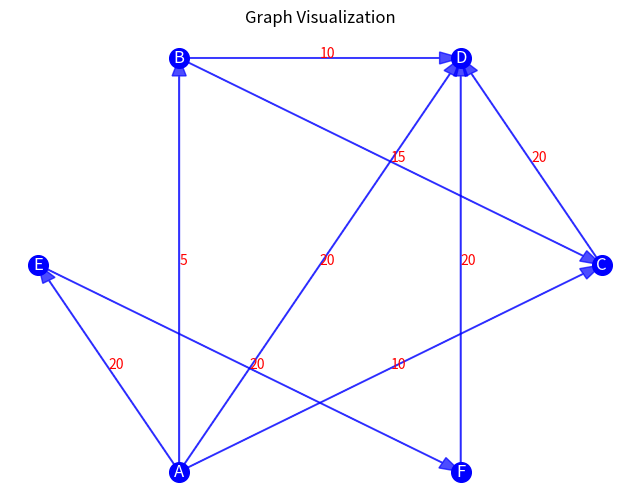
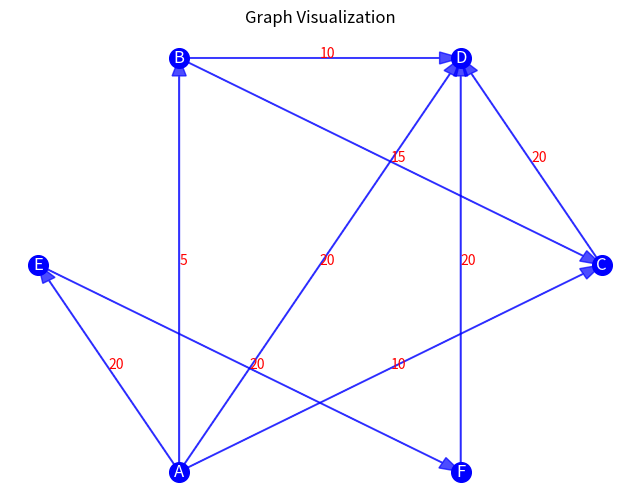

Generate these figures, in order, with matplotlib:
import math

import matplotlib.pyplot as plt


class Graph:
    def __init__(self):
        self.nodes = set()  # Store nodes as a set
        self.edges = {}  # Store edges with flow using a nested dictionary

    def add_node(self, node):
        """Add a node to the graph."""
        self.nodes.add(node)

    def add_edge(self, from_node, to_node, flow):
        """
        Add an edge to the graph with a flow value.
        Args:
            from_node: Starting node of the edge.
            to_node: Ending node of the edge.
            flow: Flow value of the edge.
        """
        if from_node not in self.edges:
            self.edges[from_node] = {}
        self.edges[from_node][to_node] = flow

    def get_nodes(self):
        """
        Get all nodes in the graph.
        Returns:
            A list of all nodes.
        """
        return list(self.nodes)

    def get_edges(self):
        """
        Get all edges in the graph with their flow.
        Returns:
            A list of tuples (from_node, to_node, flow).
        """
        result = []
        for from_node, destinations in self.edges.items():
            for to_node, flow in destinations.items():
                result.append((from_node, to_node, flow))
        return result

    def _dfs(self, residual_graph, current, visited, sink, path):
        """
        Perform depth-first search to find an augmenting path.
        Args:
            residual_graph: The graph with current residual capacities.
            current: The current node in the DFS.
            visited: A set of visited nodes.
            sink: The sink node.
            path: The path traversed so far.
        Returns:
            A list representing the path from source to sink, or None if no path exists.
        """
        if current == sink:
            return path
        visited.add(current)
        for neighbor, capacity in residual_graph.get(current, {}).items():
            if neighbor not in visited and capacity > 0:
                result = self._dfs(residual_graph, neighbor, visited, sink, path + [(current, neighbor)])
                if result:
                    return result
        return None

    def __str__(self):
        """
        String representation of the graph (nodes and edges).
        Returns:
            A string describing the graph.
        """
        nodes_str = f"Nodes: {', '.join(map(str, self.get_nodes()))}"
        edges_str = "Edges: " + ", ".join(
            f"({from_node} -> {to_node}, flow={flow})"
            for from_node, to_node, flow in self.get_edges()
        )
        return f"{nodes_str}\n{edges_str}"

    def plot_graph(self):
        """
        Visualize the graph using Matplotlib.
        """
        plt.figure(figsize=(8, 6))
        positions = {}  # Store arbitrary positions in 2D space for nodes

        # Generate simple positions for the nodes in a circle
        for i, node in enumerate(self.nodes):
            angle = 2 * 3.14159 * i / len(self.nodes)
            positions[node] = (0.5 + 0.4 * math.cos(angle), 0.5 + 0.4 * math.sin(angle))

        # Plot edges with arrows
        for from_node, to_node, flow in self.get_edges():
            x_start, y_start = positions[from_node]
            x_end, y_end = positions[to_node]
            plt.arrow(
                x_start, y_start,
                x_end - x_start, y_end - y_start,
                head_width=0.02, head_length=0.03, fc='blue', ec='blue', length_includes_head=True, alpha=0.7
            )
            plt.text(
                (x_start + x_end) / 2,
                (y_start + y_end) / 2,
                str(flow),
                fontsize=10,
                color="red",
            )
        # Plot nodes
        for node, (x, y) in positions.items():
            plt.scatter(x, y, c="blue", s=200)
            plt.text(x, y, f"{node}", fontsize=12, ha="center", va="center", color="white")

        # Plot styling
        plt.axis("off")
        plt.title("Graph Visualization")
        plt.show()

    def ford_fulkerson(self, source, sink):
        """
        Implement the Ford-Fulkerson algorithm to compute the maximum flow.
        Args:
            source: The source node.
            sink: The sink node.
        Returns:
            The value of the maximum flow.
        """
        residual_graph = {node: {} for node in self.nodes}
        for from_node, to_node, capacity in self.get_edges():
            residual_graph[from_node][to_node] = capacity
            if to_node not in residual_graph:
                residual_graph[to_node] = {}
            if from_node not in residual_graph[to_node]:
                residual_graph[to_node][from_node] = 0

        max_flow = 0

        while True:
            path = self._dfs(residual_graph, source, set(), sink, [])
            if not path:
                break

            path_flow = min(residual_graph[u][v] for u, v in path)

            for u, v in path:
                residual_graph[u][v] -= path_flow
                residual_graph[v][u] += path_flow

            max_flow += path_flow

        return max_flow


if __name__ == "__main__":
    g = Graph()
    g.add_node("A")
    g.add_node("B")
    g.add_node("C")
    g.add_node("D")
    g.add_node("E")
    g.add_node("F")

    g.add_edge("A", "B", 5)
    g.add_edge("A", "C", 10)
    g.add_edge("B", "C", 15)
    g.add_edge("B", "D", 10)
    g.add_edge("C", "D", 20)
    g.add_edge("A", "D", 20)
    g.add_edge("A", "E", 20)
    g.add_edge("E", "F", 20)
    g.add_edge("F", "D", 20)

    print("Graph:")
    g.plot_graph()

    max_flow = g.ford_fulkerson("A", "D")
    print(f"Maximum flow from A to D: {max_flow}")
    print("Visualizing graph...")
    g.plot_graph()


